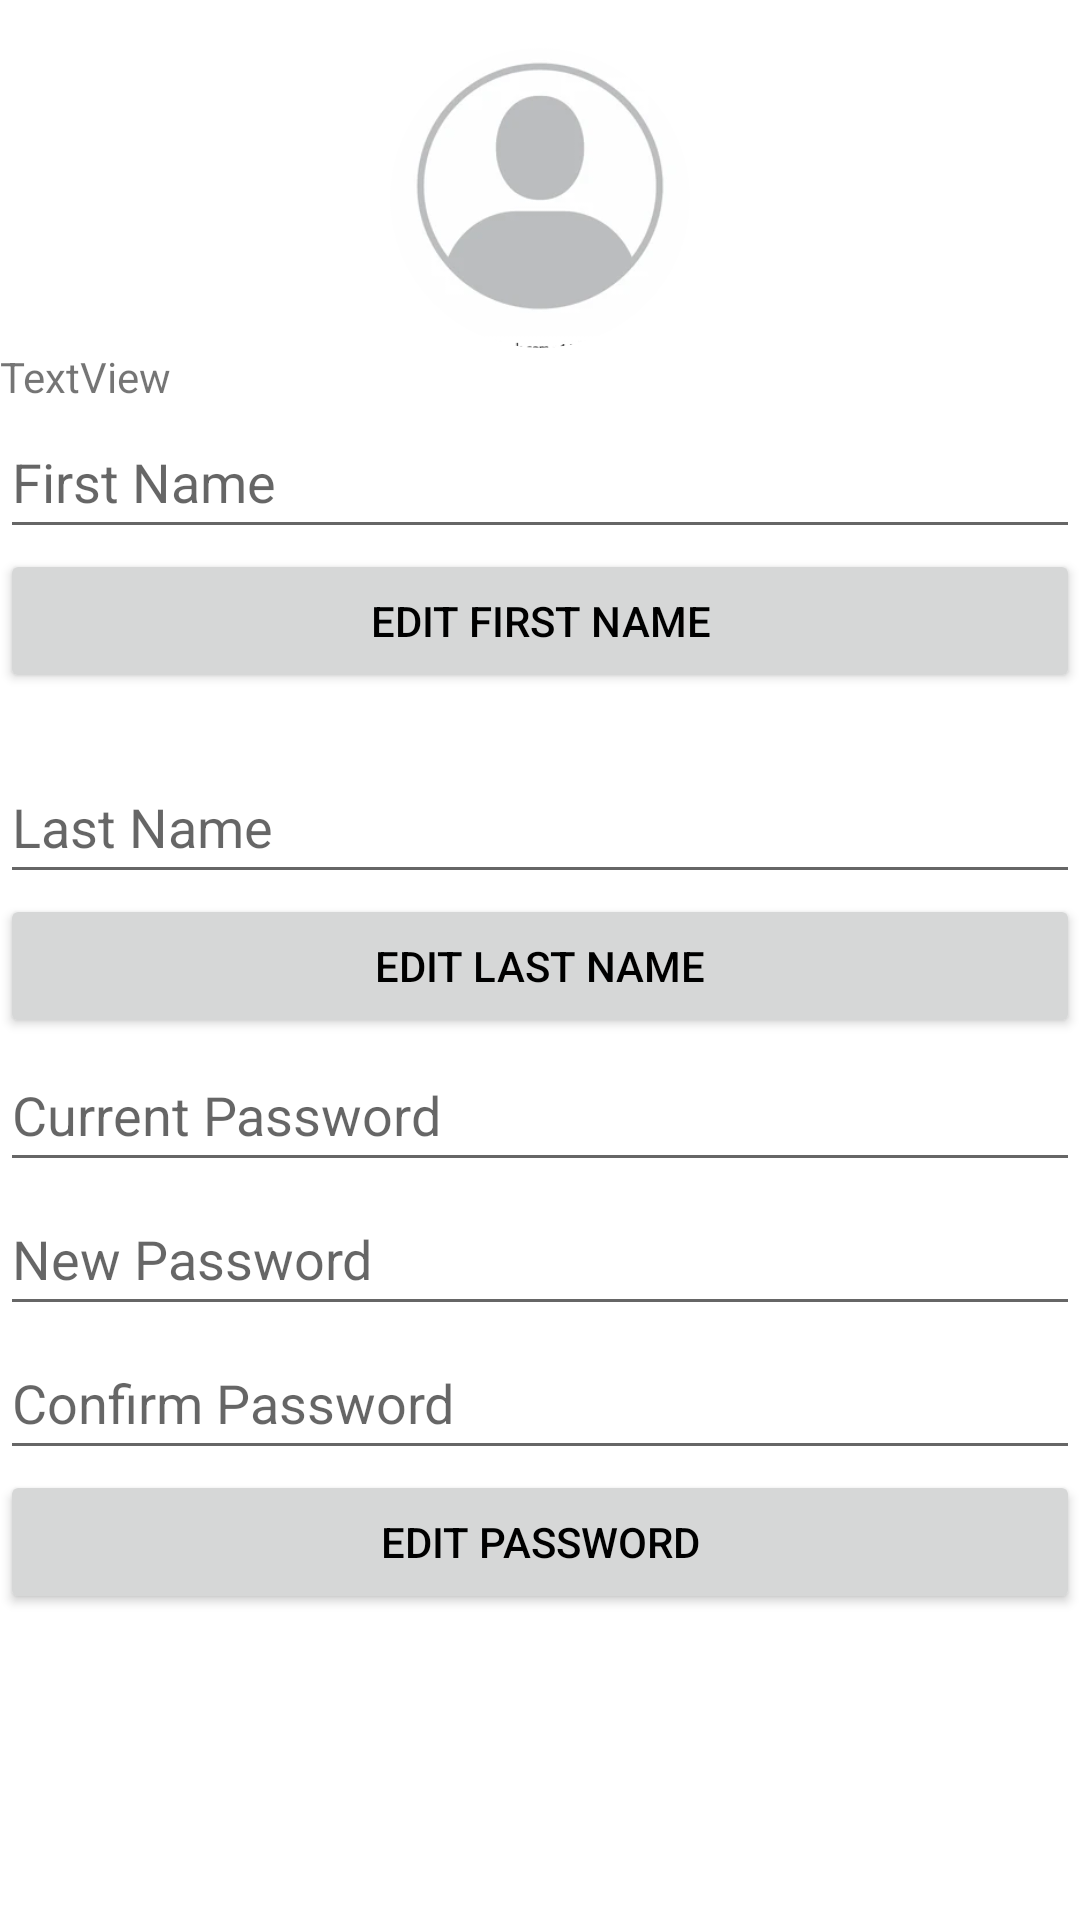

Android layout source for this screen:
<!-- AndroidManifest.xml: application theme Theme.PatGPT -->
<!-- res/layout/fragment_profile.xml -->
<?xml version="1.0" encoding="utf-8"?>
<ScrollView xmlns:android="http://schemas.android.com/apk/res/android"
    xmlns:app="http://schemas.android.com/apk/res-auto"
    xmlns:tools="http://schemas.android.com/tools"
    android:layout_width="match_parent"
    android:layout_height="match_parent"
    android:fillViewport="true">

    <LinearLayout
        android:layout_width="match_parent"
        android:layout_height="wrap_content"
        android:orientation="vertical"
        tools:context=".ui.ProfileFragment">

        <androidx.cardview.widget.CardView
            android:id="@+id/card_view"
            android:layout_width="100dp"
            android:layout_height="100dp"
            android:layout_gravity="center"
            app:cardCornerRadius="50dp"
            android:layout_marginTop="16dp"
            app:cardElevation="0dp">

            <ImageView
                android:id="@+id/imageView_Profile"
                android:layout_width="match_parent"
                android:layout_height="match_parent"
                android:scaleType="centerCrop"
                android:contentDescription="@string/profile_image"
                app:srcCompat="@drawable/profileimage"
                tools:ignore="ImageContrastCheck" />

        </androidx.cardview.widget.CardView>

        <TextView
            android:id="@+id/textView_First_Name"
            android:layout_width="match_parent"
            android:layout_height="wrap_content"
            android:text="@string/textview" />

        <EditText
            android:id="@+id/editText_First_Name"
            android:layout_width="match_parent"
            android:layout_height="wrap_content"
            android:autofillHints=""
            android:ems="10"
            android:hint="@string/first_name"
            android:inputType="text"
            android:minHeight="48dp" />

        <Button
            android:id="@+id/button_Edit_First_Name"
            android:layout_width="match_parent"
            android:layout_height="wrap_content"
            android:text="@string/edit_first_name"
            android:textColor="#000000" />

        <TextView
            android:id="@+id/textView_Last_Name"
            android:layout_width="match_parent"
            android:layout_height="wrap_content" />

        <EditText
            android:id="@+id/editText_Last_Name"
            android:layout_width="match_parent"
            android:layout_height="wrap_content"
            android:autofillHints=""
            android:ems="10"
            android:hint="@string/last_name"
            android:inputType="text"
            android:minHeight="48dp" />

        <Button
            android:id="@+id/button_Edit_Last_Name"
            android:layout_width="match_parent"
            android:layout_height="wrap_content"
            android:text="@string/edit_last_name"
            android:textColor="#000000" />

        <EditText
            android:id="@+id/editTextPassword_Current"
            android:layout_width="match_parent"
            android:layout_height="wrap_content"
            android:autofillHints=""
            android:ems="10"
            android:hint="@string/current_password"
            android:inputType="textPassword"
            android:minHeight="48dp" />

        <EditText
            android:id="@+id/editTextPassword_New"
            android:layout_width="match_parent"
            android:layout_height="wrap_content"
            android:autofillHints=""
            android:ems="10"
            android:hint="@string/new_password"
            android:inputType="textPassword"
            android:minHeight="48dp" />

        <EditText
            android:id="@+id/editTextPassword_Confirm"
            android:layout_width="match_parent"
            android:layout_height="wrap_content"
            android:autofillHints=""
            android:ems="10"
            android:hint="@string/confirm_password"
            android:inputType="textPassword"
            android:minHeight="48dp" />

        <Button
            android:id="@+id/button_Edit_Password"
            android:layout_width="match_parent"
            android:layout_height="wrap_content"
            android:text="@string/edit_password"
            android:textColor="#000000" />
    </LinearLayout>
</ScrollView>
<!-- resources referenced by this layout -->
<resources>
  <!-- drawable profileimage: webp bitmap (drawable, 3684 bytes) -->
  <string name="confirm_password">Confirm Password</string>
  <string name="current_password">Current Password</string>
  <string name="edit_first_name">Edit First Name</string>
  <string name="edit_last_name">Edit Last Name</string>
  <string name="edit_password">Edit Password</string>
  <string name="first_name">First Name</string>
  <string name="last_name">Last Name</string>
  <string name="new_password">New Password</string>
  <string name="profile_image">Profile Image</string>
  <string name="textview">TextView</string>
  <style name="Theme.PatGPT" parent="Theme.MaterialComponents.DayNight.DarkActionBar">
          
          <item name="colorPrimary">#E9098C88</item>
          <item name="colorPrimaryVariant">#CE19B7C5</item>
          <item name="colorOnPrimary">@color/white</item>
          
          <item name="colorSecondary">@color/teal_200</item>
          <item name="colorSecondaryVariant">@color/teal_700</item>
          <item name="colorOnSecondary">@color/black</item>
          
          <item name="android:statusBarColor">?attr/colorPrimaryVariant</item>
          
      </style>
  <!-- not gathered from this repository: default colours our renderer supplied (Android Studio template values) -->
  <color name="teal_200">#FF03DAC5</color>
  <color name="teal_700">#FF018786</color>
  <color name="black">#FF000000</color>
  <color name="white">#FFFFFFFF</color>
</resources>
